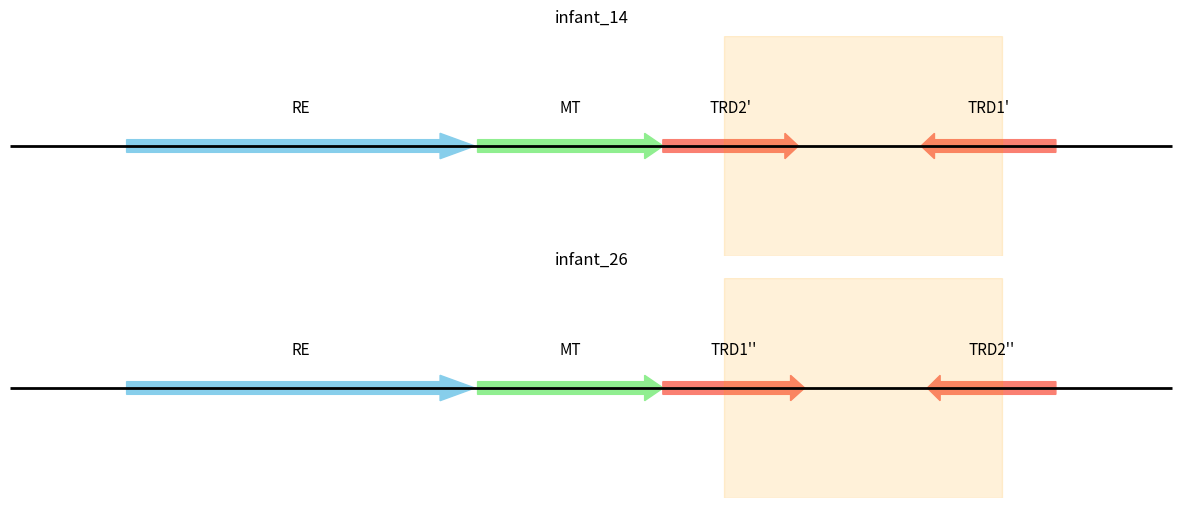

Reproduce this figure in Python. (Note: this script raises an exception after producing the figure.)
import matplotlib.pyplot as plt
from matplotlib.patches import FancyArrow





prefix_1 = "infant_14"
genes_1 = [
    {"name": "RE", "start": 1001, "end": 3988, "strand": "+"},
    {"name": "MT", "start": 4011, "end": 5603, "strand": "+"},
    {"name": "TRD2'", "start": 5600, "end": 6763, "strand": "+"},
    {"name": "TRD1'", "start": 7814, "end": 8971, "strand": "-"},
]

prefix_2 = "infant_26"
genes_2 = [
    {"name": "RE", "start": 1001, "end": 3988, "strand": "+"},
    {"name": "MT", "start": 4011, "end": 5603, "strand": "+"},
    {"name": "TRD1''", "start": 5600, "end": 6817, "strand": "+"},
    {"name": "TRD2''", "start": 7868, "end": 8971, "strand": "-"},
]


# Highlight inversion region
inversion_start = 6122
inversion_end = 8510


# Create figure with vertical layout
fig, (ax1, ax2) = plt.subplots(2, 1, figsize=(15, 6), sharex=True, gridspec_kw={'hspace': 0.1})

# Calculate region bounds from both gene sets
all_genes = genes_1 + genes_2
region_start = min(g["start"] for g in all_genes) - 1000
region_end = max(g["end"] for g in all_genes) + 1000

# Plot colors for genes
colors = ["skyblue", "lightgreen", "salmon", "salmon"]

def plot_genes(ax, genes, title, y_center=1):
    # Draw genome axis
    ax.hlines(y_center, region_start, region_end, color="black", linewidth=2)
    
    # Plot each gene as arrow
    for i, gene in enumerate(genes):
        start, end, strand = gene["start"], gene["end"], gene["strand"]
        arrow_length = end - start
        
        # Adjust head_length to be proportional to arrow length
        head_len = min(300, arrow_length * 0.1)
        
        if strand == "+":
            # Forward strand: arrow from start to end
            ax.add_patch(FancyArrow(start, y_center, arrow_length, 0,
                                    width=0.15, head_width=0.3, head_length=head_len,
                                    length_includes_head=True, color=colors[i % len(colors)]))
        else:
            # Reverse strand: arrow from end to start (pointing backwards)
            ax.add_patch(FancyArrow(end, y_center, -arrow_length, 0,
                                    width=0.15, head_width=0.3, head_length=head_len,
                                    length_includes_head=True, color=colors[i % len(colors)]))
        
        # Label
        ax.text((start+end)//2, y_center + 0.4, gene["name"], ha="center", fontsize=11)
    
    # Formatting
    ax.set_xlim(region_start, region_end)
    ax.set_ylim(-0.3, 2.3)  # Extended range to accommodate longer lines
    ax.set_title(title, fontsize=12, pad=10)
    ax.axis("off")

# Plot both gene sets
plot_genes(ax1, genes_1, prefix_1)
plot_genes(ax2, genes_2, prefix_2)

# Add shared inversion region to both subplots
ax1.axvspan(inversion_start, inversion_end, color='orange', alpha=0.15)
ax2.axvspan(inversion_start, inversion_end, color='orange', alpha=0.15)

# # Add annotation for the shared inversion
# fig.text(0.5, 0.5, 'Shared Inversion Region', ha='center', va='center', 
#          fontsize=11, color='orange', fontweight='bold', rotation=90,
#          bbox=dict(boxstyle='round,pad=0.3', fc='white', ec='orange', alpha=0.8))

plt.tight_layout()
plt.show()
## save the figure
fig.savefig(f"../../tmp/results2/gene_arrows_vertical_comparison.png", bbox_inches="tight", dpi=300)
